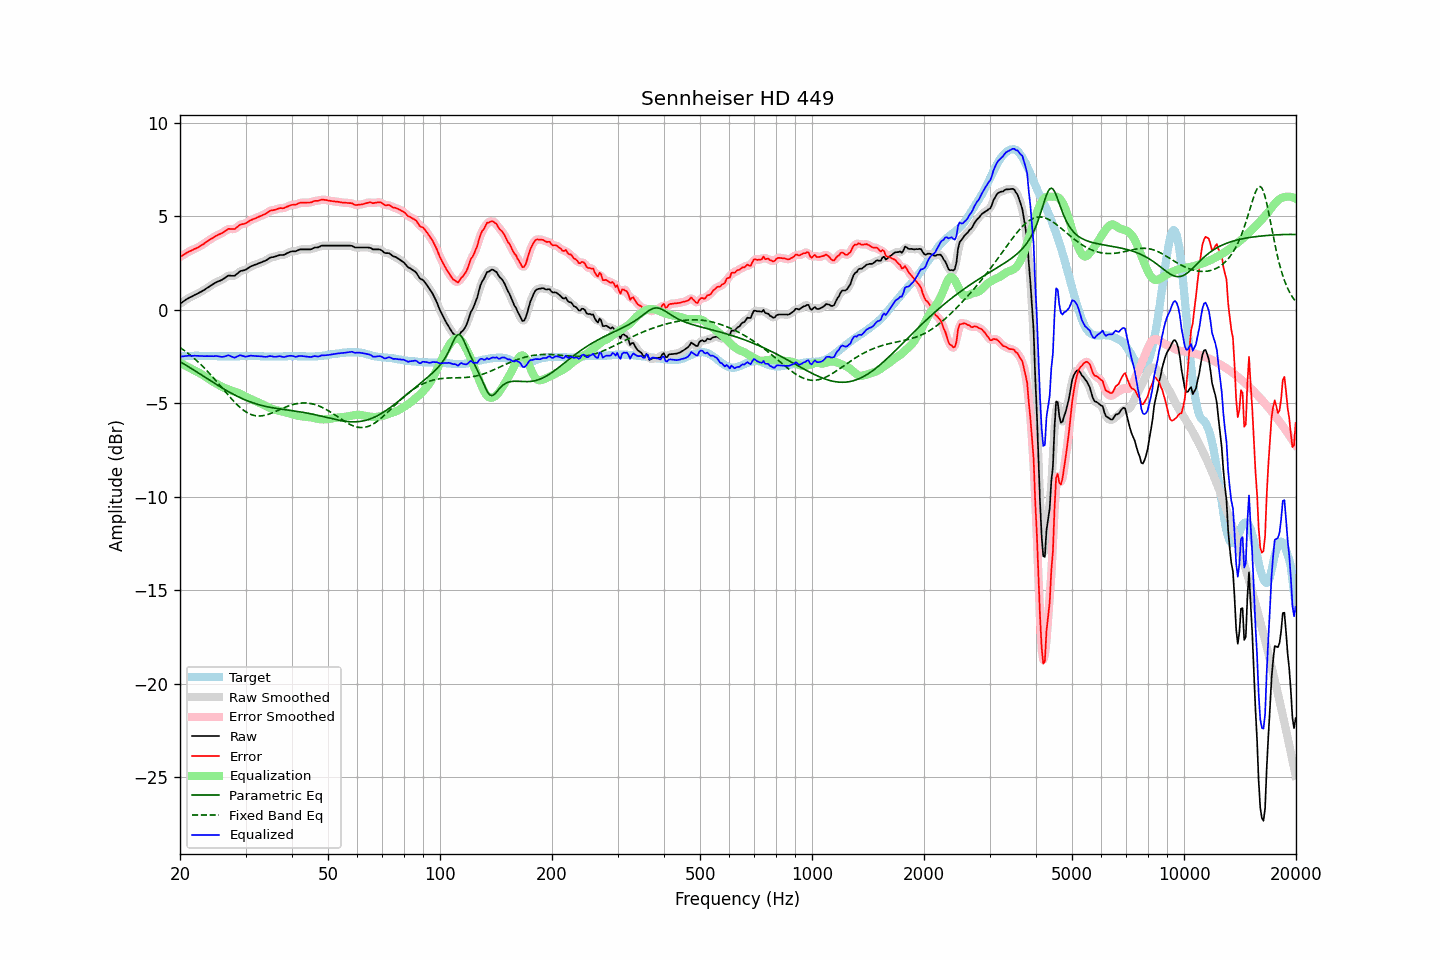

The table this chart was drawn from, first rows:
frequency, raw, error, smoothed, error_smoothed, equalization, parametric_eq, fixed_band_eq, equalized_raw, equalized_smoothed, target
20.00, 0.31, 2.82, 0.31, 2.82, -2.83, -2.78, -2.02, -2.51, -2.51, -2.51
20.20, 0.37, 2.87, 0.38, 2.87, -2.88, -2.83, -2.08, -2.50, -2.50, -2.50
20.40, 0.44, 2.92, 0.44, 2.93, -2.92, -2.88, -2.14, -2.49, -2.49, -2.49
20.61, 0.49, 2.98, 0.49, 2.98, -2.97, -2.93, -2.20, -2.48, -2.48, -2.49
20.81, 0.55, 3.03, 0.55, 3.03, -3.02, -2.98, -2.27, -2.47, -2.47, -2.48
21.02, 0.60, 3.08, 0.61, 3.08, -3.07, -3.04, -2.33, -2.46, -2.46, -2.48
21.23, 0.65, 3.12, 0.65, 3.12, -3.11, -3.09, -2.40, -2.46, -2.46, -2.47
21.44, 0.69, 3.16, 0.70, 3.16, -3.16, -3.14, -2.47, -2.47, -2.46, -2.47
21.66, 0.73, 3.20, 0.74, 3.20, -3.20, -3.20, -2.54, -2.47, -2.46, -2.47
21.87, 0.79, 3.25, 0.78, 3.24, -3.24, -3.25, -2.62, -2.46, -2.46, -2.47
22.09, 0.82, 3.28, 0.82, 3.28, -3.29, -3.30, -2.69, -2.46, -2.46, -2.46
22.31, 0.87, 3.32, 0.87, 3.33, -3.33, -3.36, -2.77, -2.47, -2.46, -2.46
22.54, 0.91, 3.38, 0.91, 3.38, -3.38, -3.41, -2.85, -2.47, -2.47, -2.47
22.76, 0.95, 3.43, 0.96, 3.43, -3.43, -3.47, -2.93, -2.48, -2.47, -2.48
22.99, 1.00, 3.48, 1.00, 3.48, -3.48, -3.52, -3.02, -2.48, -2.48, -2.48
23.22, 1.05, 3.53, 1.06, 3.54, -3.54, -3.58, -3.10, -2.48, -2.48, -2.48
23.45, 1.11, 3.60, 1.11, 3.60, -3.60, -3.63, -3.19, -2.48, -2.48, -2.49
23.69, 1.17, 3.66, 1.17, 3.66, -3.65, -3.69, -3.28, -2.48, -2.48, -2.49
23.92, 1.23, 3.71, 1.23, 3.72, -3.71, -3.74, -3.38, -2.49, -2.48, -2.49
24.16, 1.28, 3.77, 1.28, 3.77, -3.77, -3.80, -3.47, -2.48, -2.49, -2.49
24.40, 1.34, 3.82, 1.34, 3.82, -3.82, -3.85, -3.56, -2.49, -2.49, -2.49
24.65, 1.38, 3.87, 1.39, 3.87, -3.87, -3.91, -3.66, -2.49, -2.48, -2.49
24.89, 1.45, 3.93, 1.44, 3.93, -3.92, -3.96, -3.76, -2.47, -2.48, -2.49
25.14, 1.49, 3.97, 1.48, 3.97, -3.97, -4.01, -3.86, -2.48, -2.48, -2.49
25.39, 1.53, 4.02, 1.52, 4.01, -4.02, -4.07, -3.96, -2.49, -2.49, -2.50
25.65, 1.55, 4.05, 1.56, 4.05, -4.07, -4.12, -4.06, -2.51, -2.51, -2.50
25.91, 1.59, 4.09, 1.60, 4.09, -4.12, -4.17, -4.16, -2.52, -2.52, -2.50
26.16, 1.65, 4.14, 1.65, 4.14, -4.16, -4.22, -4.26, -2.52, -2.52, -2.50
26.43, 1.70, 4.20, 1.71, 4.20, -4.20, -4.27, -4.37, -2.50, -2.49, -2.50
26.69, 1.76, 4.26, 1.77, 4.26, -4.23, -4.32, -4.47, -2.47, -2.46, -2.50
26.96, 1.82, 4.32, 1.81, 4.30, -4.26, -4.37, -4.57, -2.44, -2.45, -2.50
27.23, 1.82, 4.32, 1.82, 4.32, -4.29, -4.42, -4.66, -2.46, -2.46, -2.50
27.50, 1.81, 4.31, 1.82, 4.31, -4.32, -4.47, -4.76, -2.50, -2.50, -2.50
27.77, 1.81, 4.31, 1.81, 4.31, -4.35, -4.51, -4.86, -2.53, -2.54, -2.50
28.05, 1.81, 4.31, 1.83, 4.33, -4.38, -4.56, -4.95, -2.56, -2.55, -2.50
28.33, 1.88, 4.38, 1.88, 4.38, -4.41, -4.60, -5.03, -2.52, -2.52, -2.50
28.62, 1.95, 4.45, 1.95, 4.45, -4.44, -4.65, -5.12, -2.49, -2.49, -2.50
28.90, 2.03, 4.52, 2.02, 4.51, -4.48, -4.69, -5.20, -2.44, -2.45, -2.49
29.19, 2.07, 4.56, 2.07, 4.55, -4.52, -4.73, -5.27, -2.44, -2.45, -2.49
29.48, 2.09, 4.58, 2.10, 4.58, -4.57, -4.77, -5.34, -2.47, -2.47, -2.49
29.78, 2.11, 4.59, 2.12, 4.60, -4.61, -4.80, -5.41, -2.50, -2.49, -2.48
30.08, 2.14, 4.62, 2.15, 4.63, -4.65, -4.84, -5.46, -2.51, -2.50, -2.48
30.38, 2.20, 4.68, 2.20, 4.68, -4.69, -4.87, -5.52, -2.49, -2.49, -2.48
30.68, 2.25, 4.73, 2.25, 4.73, -4.73, -4.91, -5.56, -2.48, -2.48, -2.48
30.99, 2.31, 4.79, 2.31, 4.78, -4.77, -4.94, -5.60, -2.46, -2.46, -2.48
31.30, 2.34, 4.82, 2.35, 4.82, -4.81, -4.97, -5.63, -2.47, -2.46, -2.48
31.61, 2.38, 4.86, 2.38, 4.86, -4.85, -5.00, -5.65, -2.47, -2.47, -2.48
31.93, 2.41, 4.89, 2.41, 4.89, -4.89, -5.02, -5.67, -2.48, -2.48, -2.48
32.24, 2.45, 4.93, 2.45, 4.93, -4.93, -5.05, -5.68, -2.49, -2.48, -2.49
32.57, 2.48, 4.97, 2.48, 4.97, -4.97, -5.08, -5.68, -2.48, -2.49, -2.49
32.89, 2.51, 5.00, 2.51, 5.00, -5.01, -5.10, -5.68, -2.49, -2.49, -2.49
33.22, 2.54, 5.04, 2.55, 5.04, -5.05, -5.12, -5.67, -2.50, -2.50, -2.50
33.55, 2.58, 5.08, 2.58, 5.08, -5.09, -5.14, -5.66, -2.51, -2.51, -2.50
33.89, 2.61, 5.12, 2.62, 5.12, -5.14, -5.16, -5.64, -2.52, -2.52, -2.51
34.23, 2.66, 5.17, 2.67, 5.18, -5.18, -5.18, -5.62, -2.51, -2.51, -2.51
34.57, 2.72, 5.23, 2.72, 5.23, -5.22, -5.20, -5.59, -2.49, -2.49, -2.51
34.92, 2.78, 5.29, 2.77, 5.28, -5.26, -5.22, -5.56, -2.48, -2.49, -2.51
35.27, 2.80, 5.31, 2.80, 5.31, -5.30, -5.23, -5.53, -2.49, -2.49, -2.51
35.62, 2.81, 5.32, 2.82, 5.33, -5.33, -5.25, -5.50, -2.51, -2.51, -2.51
35.97, 2.83, 5.34, 2.84, 5.34, -5.35, -5.26, -5.46, -2.52, -2.52, -2.51
... 635 more rows
